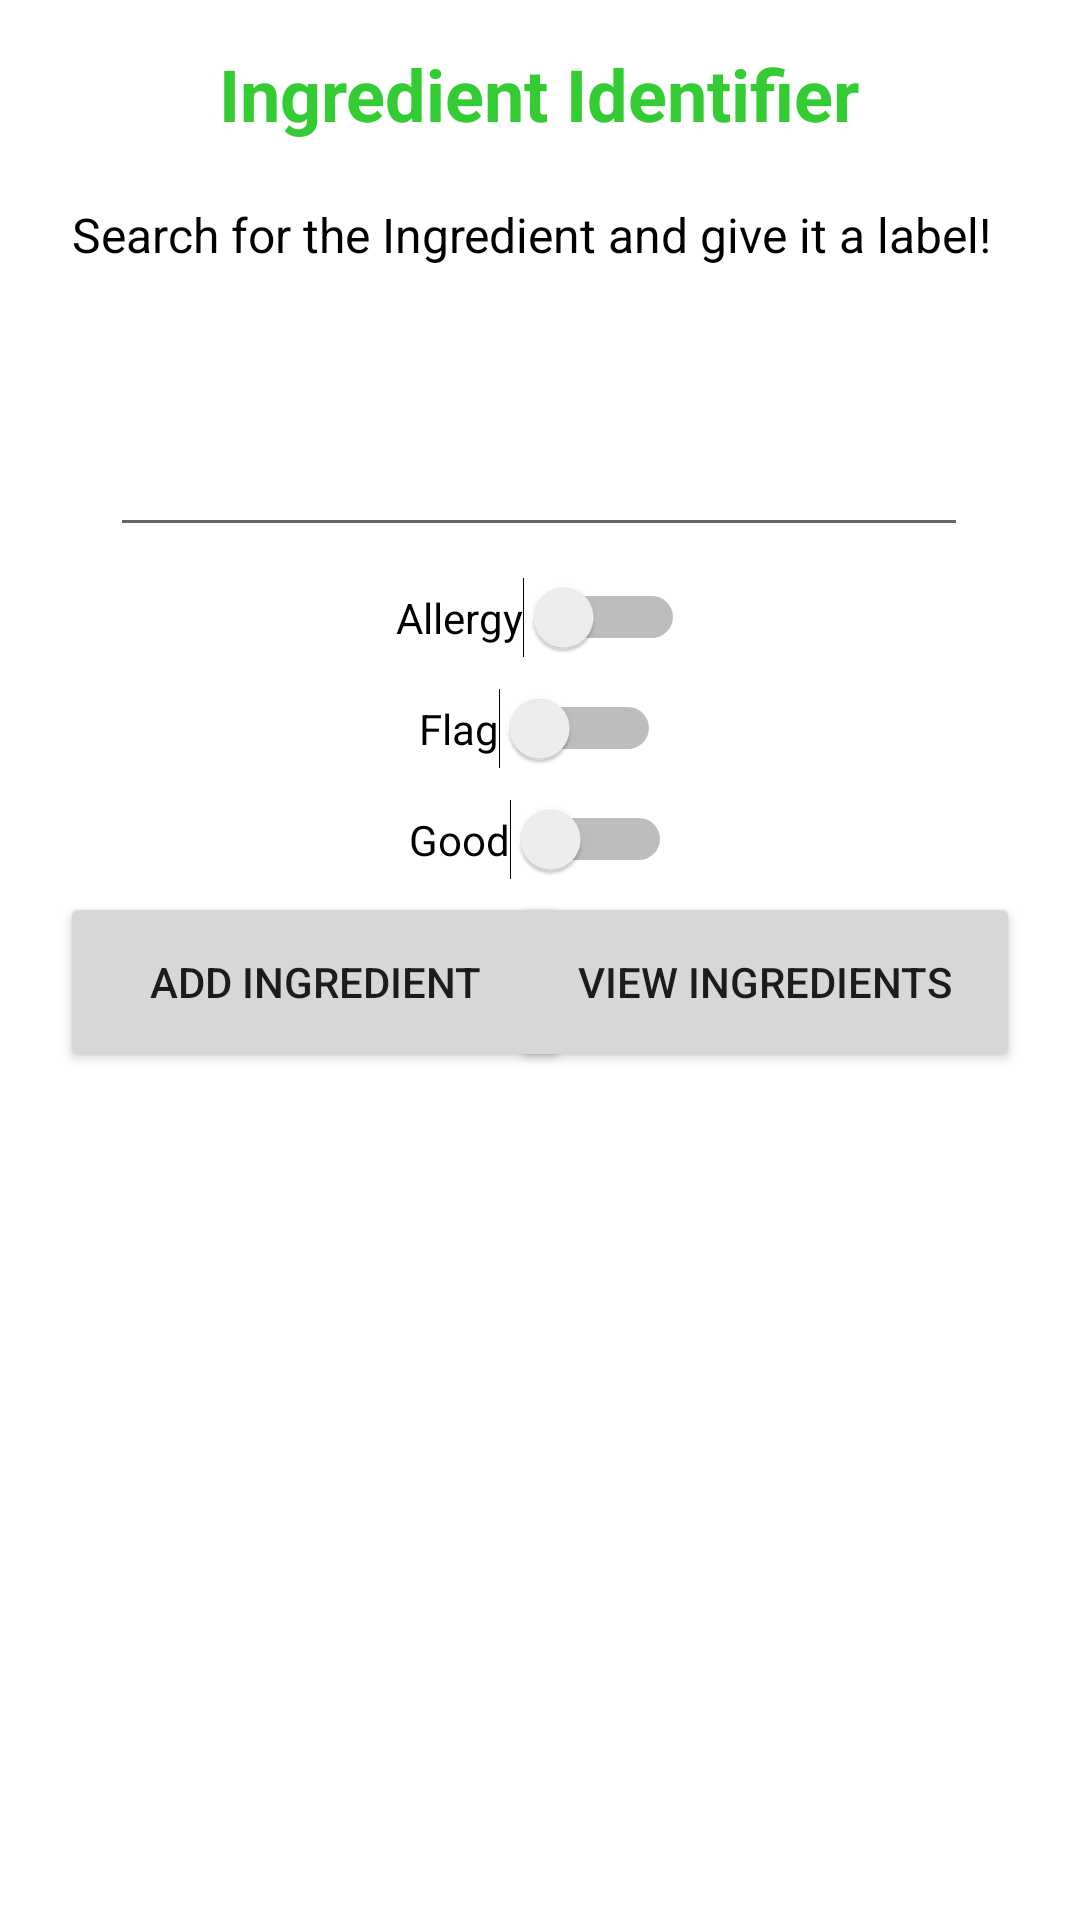

The Android layout XML behind this screen, and the referenced resources:
<!-- AndroidManifest.xml: application theme Theme.IngredientInspector -->
<!-- res/layout/activity_ingredient_labeler.xml -->
<?xml version="1.0" encoding="utf-8"?>
<androidx.constraintlayout.widget.ConstraintLayout xmlns:android="http://schemas.android.com/apk/res/android"
    xmlns:app="http://schemas.android.com/apk/res-auto"
    xmlns:tools="http://schemas.android.com/tools"
    android:layout_width="match_parent"
    android:layout_height="match_parent"
    tools:context=".MainActivity">

    <Switch
        android:id="@+id/switchFlag"
        android:layout_width="wrap_content"
        android:layout_height="wrap_content"
        android:layout_marginTop="10dp"
        android:text="Flag"
        app:layout_constraintEnd_toEndOf="parent"
        app:layout_constraintStart_toStartOf="parent"
        app:layout_constraintTop_toBottomOf="@+id/switchAllergy" />

    <Switch
        android:id="@+id/switchGood"
        android:layout_width="wrap_content"
        android:layout_height="wrap_content"
        android:layout_marginTop="10dp"
        android:text="Good"
        app:layout_constraintEnd_toEndOf="parent"
        app:layout_constraintStart_toStartOf="parent"
        app:layout_constraintTop_toBottomOf="@+id/switchFlag" />

    <TextView
        android:id="@+id/textView"
        android:layout_width="wrap_content"
        android:layout_height="wrap_content"
        android:layout_marginTop="15dp"

        android:text="Ingredient Identifier"
        android:textColor="#33CC33"
        android:textSize="24sp"
        android:textStyle="bold"
        app:layout_constraintHorizontal_bias="0.498"
        app:layout_constraintLeft_toLeftOf="parent"
        app:layout_constraintRight_toRightOf="parent"
        app:layout_constraintTop_toTopOf="parent" />

    <Button
        android:id="@+id/buttonAddIngredient"
        style="@style/Widget.AppCompat.Button"
        android:layout_width="170dp"
        android:layout_height="60dp"
        android:layout_marginStart="20dp"
        android:layout_marginLeft="20dp"
        android:layout_marginTop="4dp"
        android:text="Add Ingredient"
        app:icon="@drawable/ic_baseline_keyboard_arrow_up_24"
        app:layout_constraintStart_toStartOf="parent"
        app:layout_constraintTop_toBottomOf="@+id/switchGood" />

    <Button
        android:id="@+id/buttonViewData"
        style="@style/Widget.AppCompat.Button"
        android:layout_width="170dp"
        android:layout_height="60dp"
        android:layout_marginTop="4dp"
        android:layout_marginEnd="20dp"
        android:layout_marginRight="20dp"
        android:text="View Ingredients"
        app:icon="@drawable/ic_baseline_pageview_24"
        app:layout_constraintEnd_toEndOf="parent"
        app:layout_constraintTop_toBottomOf="@+id/switchGood" />

    <AutoCompleteTextView
        android:id="@+id/ACIngredientSearch"
        android:layout_width="286dp"
        android:layout_height="51dp"
        android:layout_marginTop="30dp"
        android:gravity="center_horizontal"
        android:textAlignment="center"
        app:layout_constraintEnd_toEndOf="parent"
        app:layout_constraintHorizontal_bias="0.495"
        app:layout_constraintStart_toStartOf="parent"
        app:layout_constraintTop_toBottomOf="@+id/textView13" />

    <Switch
        android:id="@+id/switchAllergy"
        android:layout_width="wrap_content"
        android:layout_height="wrap_content"
        android:layout_marginTop="10dp"
        android:text="Allergy"
        app:layout_constraintEnd_toEndOf="parent"
        app:layout_constraintStart_toStartOf="parent"
        app:layout_constraintTop_toBottomOf="@+id/ACIngredientSearch" />

    <TextView
        android:id="@+id/textView13"
        android:layout_width="312dp"
        android:layout_height="34dp"
        android:layout_marginTop="20dp"
        android:text="Search for the Ingredient and give it a label!"
        android:textColor="#000000"
        android:textSize="16sp"
        app:layout_constraintEnd_toEndOf="parent"
        app:layout_constraintStart_toStartOf="parent"
        app:layout_constraintTop_toBottomOf="@+id/textView" />

</androidx.constraintlayout.widget.ConstraintLayout>
<!-- resources referenced by this layout -->
<resources>
  <style name="Theme.IngredientInspector" parent="Theme.MaterialComponents.DayNight.DarkActionBar">
          
          <item name="colorPrimary">@color/purple_500</item>
          <item name="colorPrimaryVariant">@color/purple_700</item>
          <item name="colorOnPrimary">@color/white</item>
          
          <item name="colorSecondary">@color/teal_200</item>
          <item name="colorSecondaryVariant">@color/teal_700</item>
          <item name="colorOnSecondary">@color/black</item>
          
          <item name="android:statusBarColor" tools:targetApi="l">?attr/colorPrimaryVariant</item>
          
      </style>
  <color name="purple_500">#33CC33</color>
  <color name="purple_700">#33CC33</color>
  <color name="white">#FFFFFFFF</color>
  <color name="teal_200">#FF03DAC5</color>
  <color name="teal_700">#FF018786</color>
  <color name="black">#FF000000</color>
</resources>
